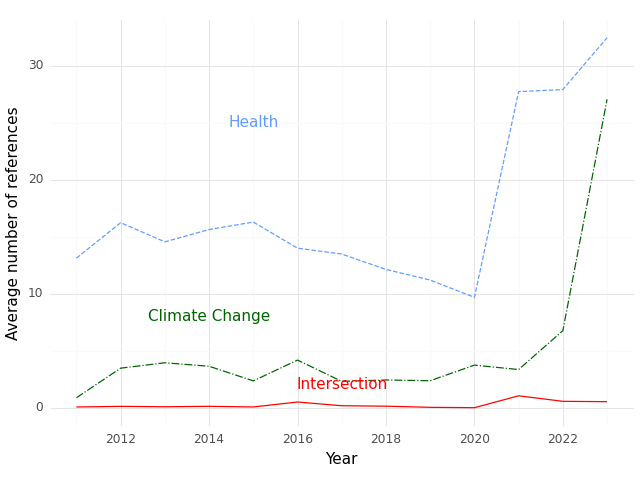

The table this chart was drawn from, first rows:
, Year, intersection, health, climate
0, 2011, 0.0625, 13.12, 0.875
1, 2012, 0.1176, 16.24, 3.471
2, 2013, 0.08333, 14.56, 3.944
3, 2014, 0.1212, 15.64, 3.636
4, 2015, 0.06452, 16.29, 2.355
5, 2016, 0.5, 14.0, 4.179
6, 2017, 0.1724, 13.48, 2.31
7, 2018, 0.1333, 12.13, 2.433
8, 2019, 0.03333, 11.2, 2.367
9, 2020, 0.0, 9.684, 3.737
10, 2021, 1.043, 27.74, 3.348
11, 2022, 0.56, 27.92, 6.76
12, 2023, 0.5294, 32.47, 27.06
